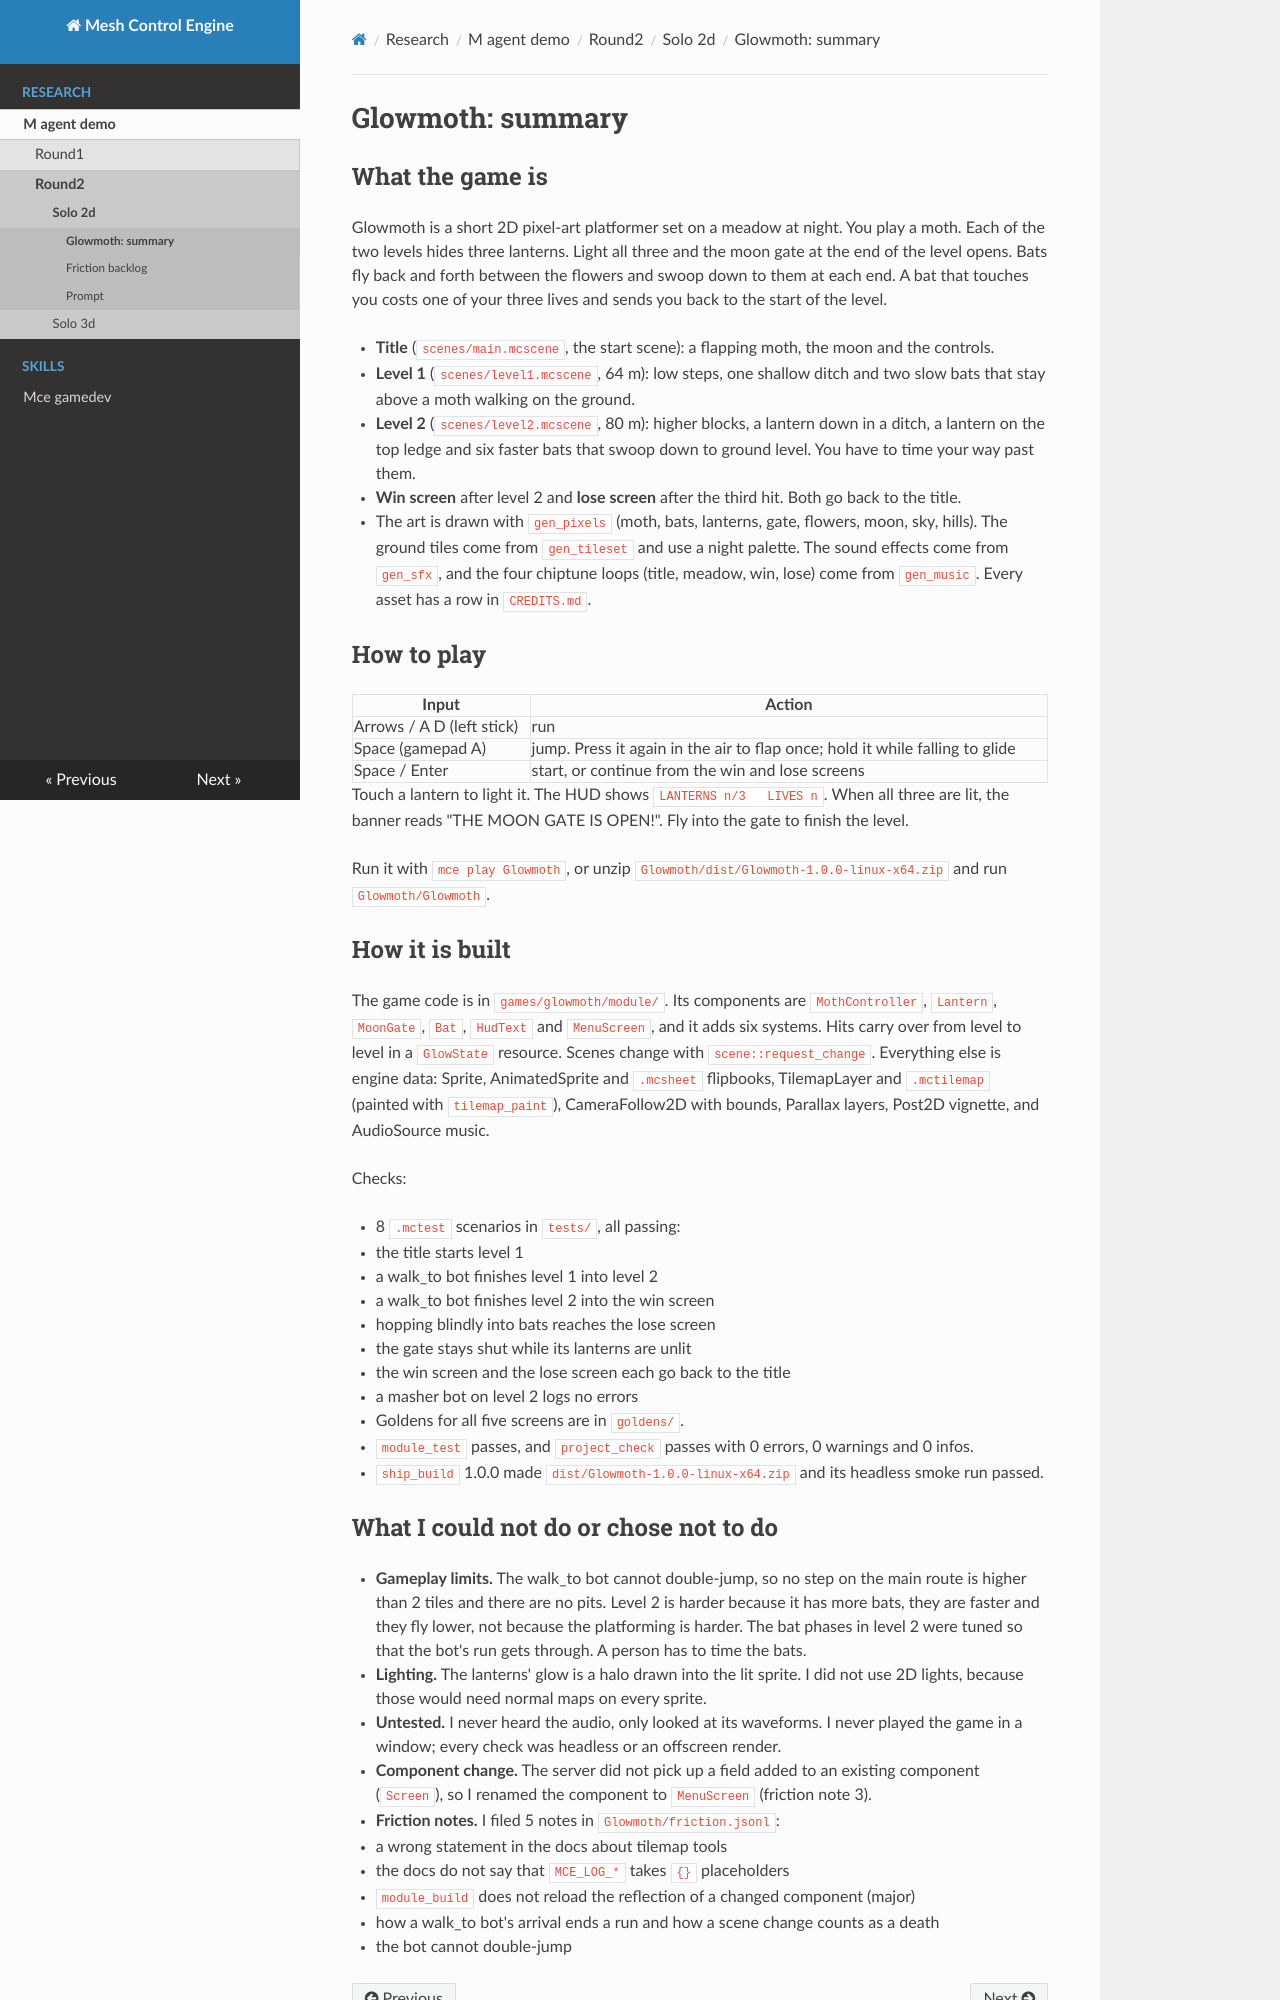

repository: sberkan09/mesh_control_engine · page: research/m-agent-demo/round2/solo-2d/SUMMARY/index.html · generator: mkdocs

# Glowmoth: summary

## What the game is

Glowmoth is a short 2D pixel-art platformer set on a meadow at night. You play a moth. Each of
the two levels hides three lanterns. Light all three and the moon gate at the end of the level
opens. Bats fly back and forth between the flowers and swoop down to them at each end. A bat
that touches you costs one of your three lives and sends you back to the start of the level.

- **Title** (`scenes/main.mcscene`, the start scene): a flapping moth, the moon and the controls.
- **Level 1** (`scenes/level1.mcscene`, 64 m): low steps, one shallow ditch and two slow bats
  that stay above a moth walking on the ground.
- **Level 2** (`scenes/level2.mcscene`, 80 m): higher blocks, a lantern down in a ditch, a
  lantern on the top ledge and six faster bats that swoop down to ground level. You have to
  time your way past them.
- **Win screen** after level 2 and **lose screen** after the third hit. Both go back to the
  title.
- The art is drawn with `gen_pixels` (moth, bats, lanterns, gate, flowers, moon, sky, hills).
  The ground tiles come from `gen_tileset` and use a night palette. The sound effects come from
  `gen_sfx`, and the four chiptune loops (title, meadow, win, lose) come from `gen_music`.
  Every asset has a row in `CREDITS.md`.

## How to play

| Input | Action |
|---|---|
| Arrows / A D (left stick) | run |
| Space (gamepad A) | jump. Press it again in the air to flap once; hold it while falling to glide |
| Space / Enter | start, or continue from the win and lose screens |

Touch a lantern to light it. The HUD shows `LANTERNS n/3   LIVES n`. When all three are lit,
the banner reads "THE MOON GATE IS OPEN!". Fly into the gate to finish the level.

Run it with `mce play Glowmoth`, or unzip `Glowmoth/dist/Glowmoth-1.0.0-linux-x64.zip` and run
`Glowmoth/Glowmoth`.

## How it is built

The game code is in `games/glowmoth/module/`. Its components are `MothController`, `Lantern`,
`MoonGate`, `Bat`, `HudText` and `MenuScreen`, and it adds six systems. Hits carry over from
level to level in a `GlowState` resource. Scenes change with `scene::request_change`.
Everything else is engine data: Sprite, AnimatedSprite and `.mcsheet` flipbooks, TilemapLayer
and `.mctilemap` (painted with `tilemap_paint`), CameraFollow2D with bounds, Parallax layers,
Post2D vignette, and AudioSource music.

Checks:

- 8 `.mctest` scenarios in `tests/`, all passing:
  - the title starts level 1
  - a walk_to bot finishes level 1 into level 2
  - a walk_to bot finishes level 2 into the win screen
  - hopping blindly into bats reaches the lose screen
  - the gate stays shut while its lanterns are unlit
  - the win screen and the lose screen each go back to the title
  - a masher bot on level 2 logs no errors
- Goldens for all five screens are in `goldens/`.
- `module_test` passes, and `project_check` passes with 0 errors, 0 warnings and 0 infos.
- `ship_build` 1.0.0 made `dist/Glowmoth-1.0.0-linux-x64.zip` and its headless smoke run
  passed.
